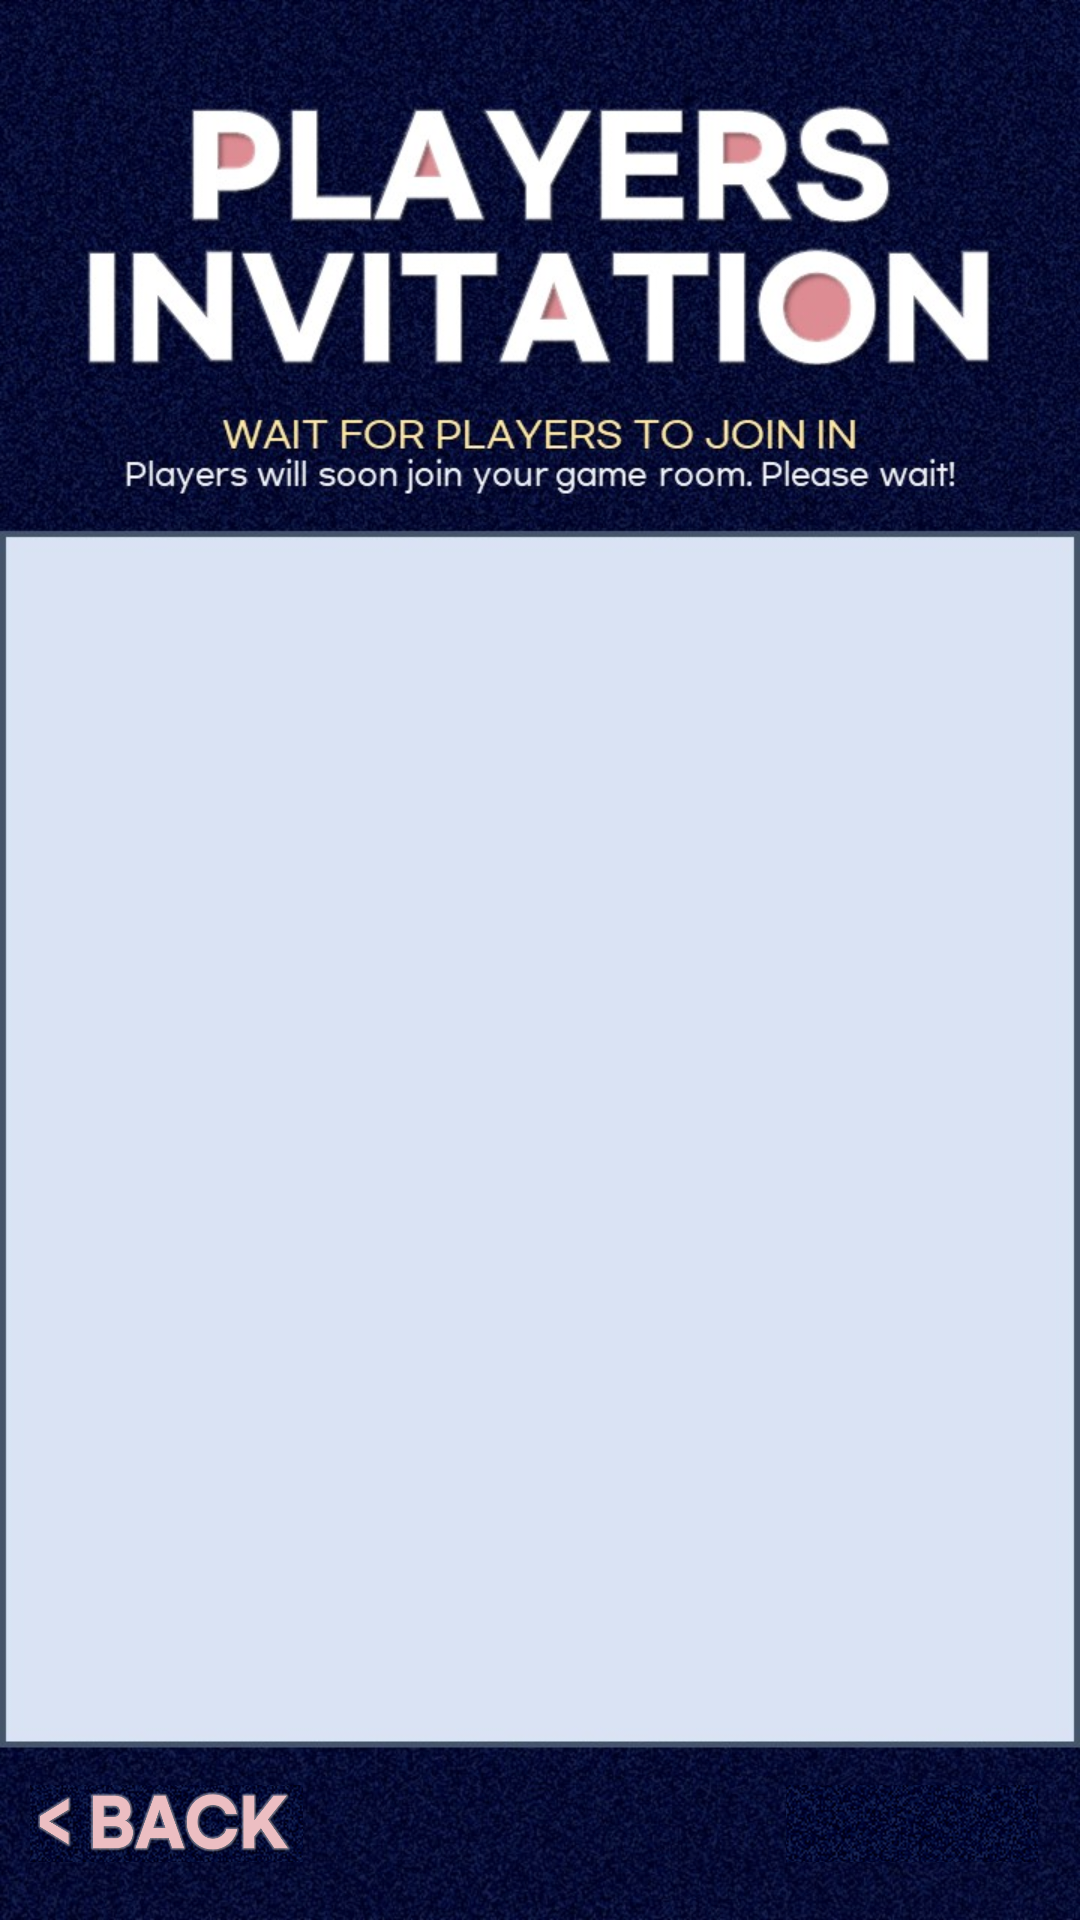

The Android layout XML behind this screen, and the referenced resources:
<!-- AndroidManifest.xml: application theme Theme.GreenLight_RedLight -->
<!-- res/layout/activity_tagger.xml -->
<?xml version="1.0" encoding="utf-8"?>
<LinearLayout xmlns:android="http://schemas.android.com/apk/res/android"
    xmlns:app="http://schemas.android.com/apk/res-auto"
    xmlns:tools="http://schemas.android.com/tools"
    android:layout_width="match_parent"
    android:layout_height="match_parent"
    tools:context=".RoomActivity"
    android:background="@drawable/players_invitation_background"
    android:weightSum="50"
    android:orientation="vertical">
    <LinearLayout
        android:layout_width="match_parent"
        android:layout_height="0dp"
        android:layout_weight="13.9"></LinearLayout>
    <ListView
        android:id="@+id/listView"
        android:layout_width="match_parent"
        android:layout_height="0dp"
        android:layout_weight="31.5"/>
    <LinearLayout
        android:layout_width="match_parent"
        android:layout_height="0dp"
        android:layout_weight="1.1"></LinearLayout>
    <LinearLayout
        android:layout_width="match_parent"
        android:layout_height="0dp"
        android:layout_weight="2"
        android:orientation="horizontal"
        android:weightSum="10"
        >
        <ImageButton
            android:id="@+id/back_button"
            android:layout_marginLeft="10dp"
            android:layout_width="0dp"
            android:layout_height="match_parent"
            android:layout_weight="2.6"
            android:background="@drawable/back_button" />
        <LinearLayout
            android:layout_width="0dp"
            android:layout_weight="4.6"
            android:layout_height="match_parent"></LinearLayout>
        <ImageButton
            android:id="@+id/start_button"
            android:layout_width="0dp"
            android:layout_height="match_parent"
            android:layout_weight="2.4"
            android:background="@drawable/part_background"/>
    </LinearLayout>

</LinearLayout>
<!-- resources referenced by this layout -->
<resources>
  <!-- drawable back_button: png bitmap (drawable, 146884 bytes) -->
  <!-- drawable part_background: png bitmap (drawable, 223190 bytes) -->
  <!-- drawable players_invitation_background: jpg bitmap (drawable, 133253 bytes) -->
  <style name="Theme.GreenLight_RedLight" parent="Theme.MaterialComponents.DayNight.DarkActionBar">
          
          <item name="colorPrimary">@color/purple_500</item>
          <item name="colorPrimaryVariant">@color/purple_700</item>
          <item name="colorOnPrimary">@color/white</item>
          
          <item name="colorSecondary">@color/teal_200</item>
          <item name="colorSecondaryVariant">@color/teal_700</item>
          <item name="colorOnSecondary">@color/black</item>
          
          <item name="android:statusBarColor" tools:targetApi="l">?attr/colorPrimaryVariant</item>
          
          <item name="windowNoTitle">true</item>
          <item name="android:windowFullscreen">true</item>
  
      </style>
  <!-- not gathered from this repository: default colours our renderer supplied (Android Studio template values) -->
  <color name="purple_500">#FF6200EE</color>
  <color name="purple_700">#FF3700B3</color>
  <color name="teal_200">#FF03DAC5</color>
  <color name="teal_700">#FF018786</color>
  <color name="black">#FF000000</color>
  <color name="white">#FFFFFFFF</color>
</resources>
